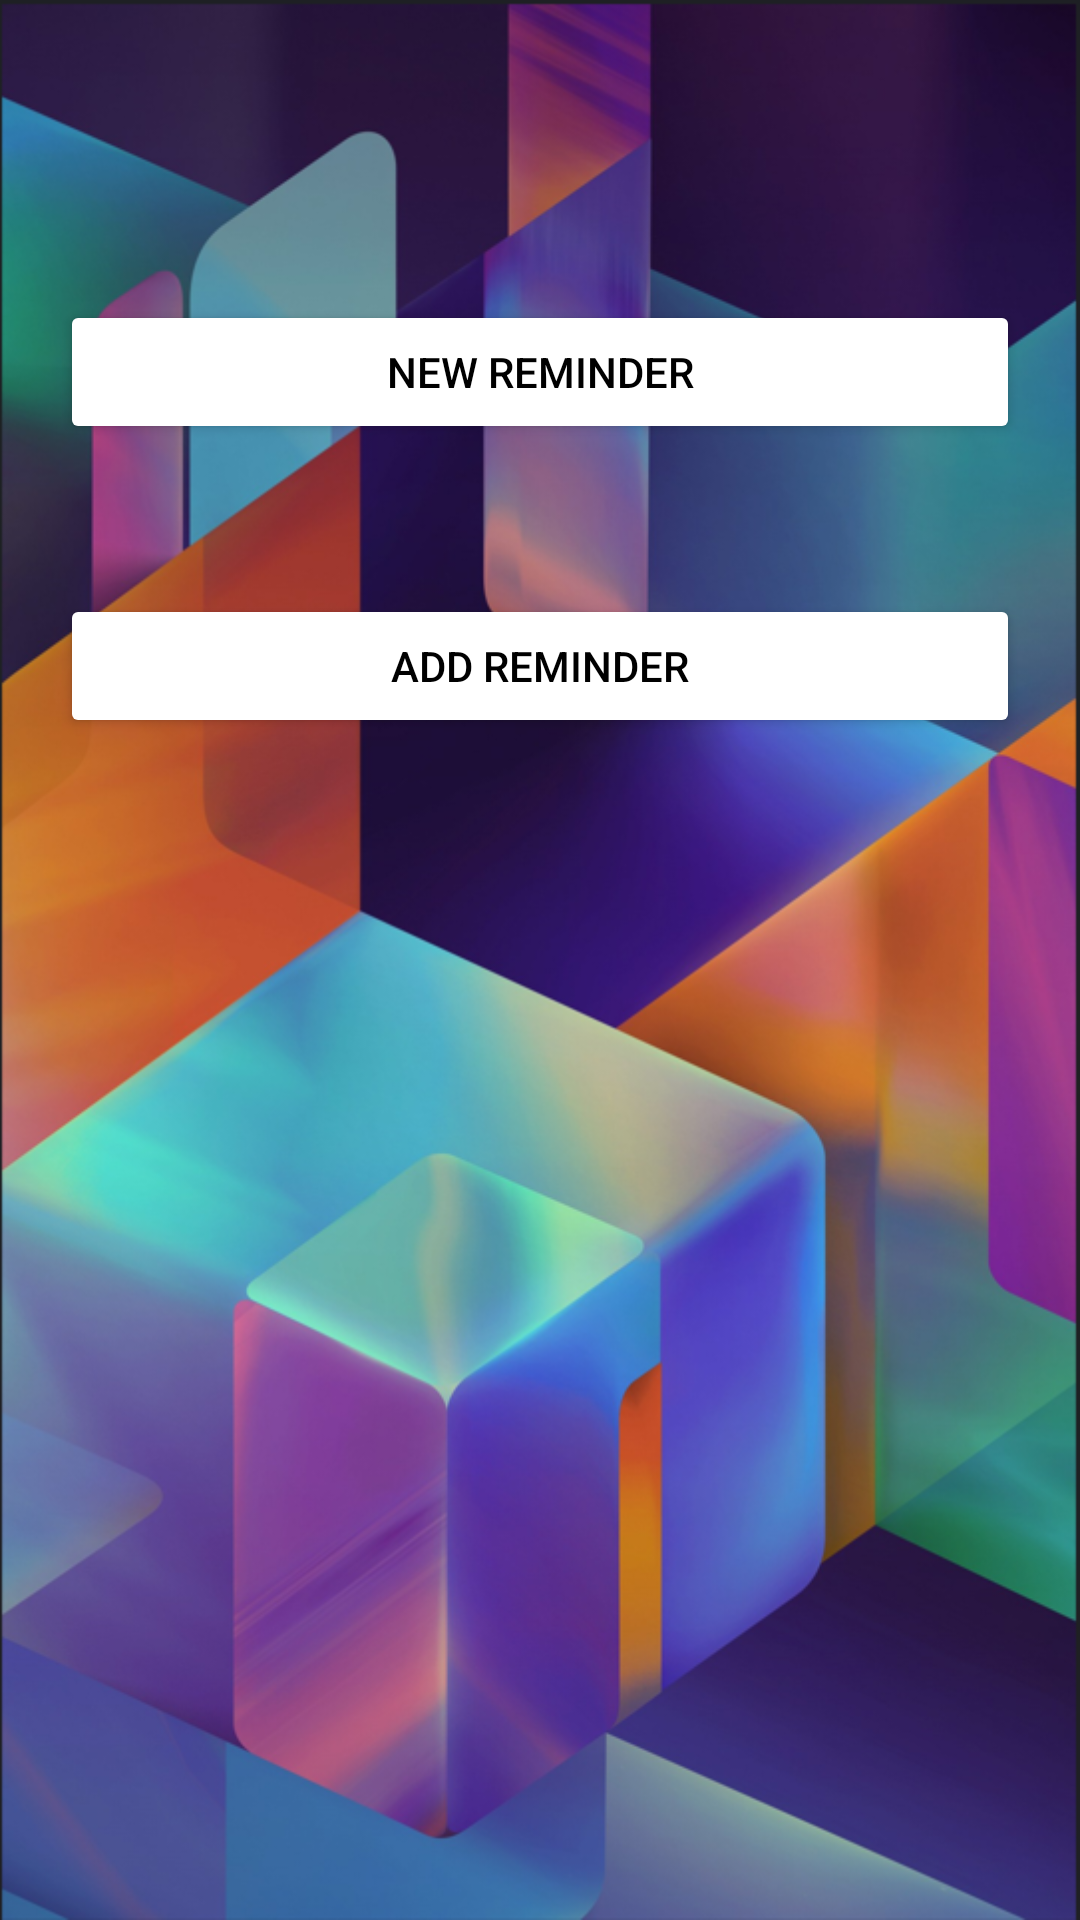

Android layout source for this screen:
<!-- AndroidManifest.xml: application theme Theme.HealthyReminders -->
<!-- res/layout/activity_main.xml -->
<?xml version="1.0" encoding="utf-8"?>
<androidx.constraintlayout.widget.ConstraintLayout xmlns:android="http://schemas.android.com/apk/res/android"
    xmlns:app="http://schemas.android.com/apk/res-auto"
    xmlns:tools="http://schemas.android.com/tools"
    android:layout_width="match_parent"
    android:layout_height="match_parent"
    tools:context=".MainActivity"
    android:background="@drawable/background">

    <Button
        android:id="@+id/new_reminder"
        android:layout_width="match_parent"
        android:layout_height="wrap_content"
        android:layout_marginTop="100dp"
        android:layout_marginHorizontal="20dp"
        android:backgroundTint="@color/white"
        android:text="New Reminder"
        android:textColor="@color/black"
        app:layout_constraintLeft_toLeftOf="parent"
        app:layout_constraintRight_toRightOf="parent"
        app:layout_constraintTop_toTopOf="parent" />

    <Button
        android:id="@+id/add_reminder"
        android:layout_width="match_parent"
        android:layout_height="wrap_content"
        android:layout_marginTop="50dp"
        android:layout_marginHorizontal="20dp"
        android:backgroundTint="@color/white"
        android:text="Add Reminder"
        android:textColor="@color/black"
        app:layout_constraintLeft_toLeftOf="parent"
        app:layout_constraintRight_toRightOf="parent"
        app:layout_constraintTop_toBottomOf="@id/new_reminder" />

</androidx.constraintlayout.widget.ConstraintLayout>
<!-- resources referenced by this layout -->
<resources>
  <!-- drawable background: png bitmap (drawable, 789428 bytes) -->
  <style name="Theme.HealthyReminders" parent="Theme.MaterialComponents.DayNight.DarkActionBar">
          
          <item name="colorPrimary">@color/purple_500</item>
          <item name="colorPrimaryVariant">@color/purple_700</item>
          <item name="colorOnPrimary">@color/white</item>
          
          <item name="colorSecondary">@color/teal_200</item>
          <item name="colorSecondaryVariant">@color/teal_700</item>
          <item name="colorOnSecondary">@color/black</item>
          
          <item name="android:statusBarColor" tools:targetApi="l">?attr/colorPrimaryVariant</item>
          
      </style>
  <!-- not gathered from this repository: default colours our renderer supplied (Android Studio template values) -->
  <color name="purple_500">#FF6200EE</color>
  <color name="purple_700">#FF3700B3</color>
  <color name="teal_200">#FF03DAC5</color>
  <color name="teal_700">#FF018786</color>
  <color name="black">#FF000000</color>
  <color name="white">#FFFFFFFF</color>
</resources>
